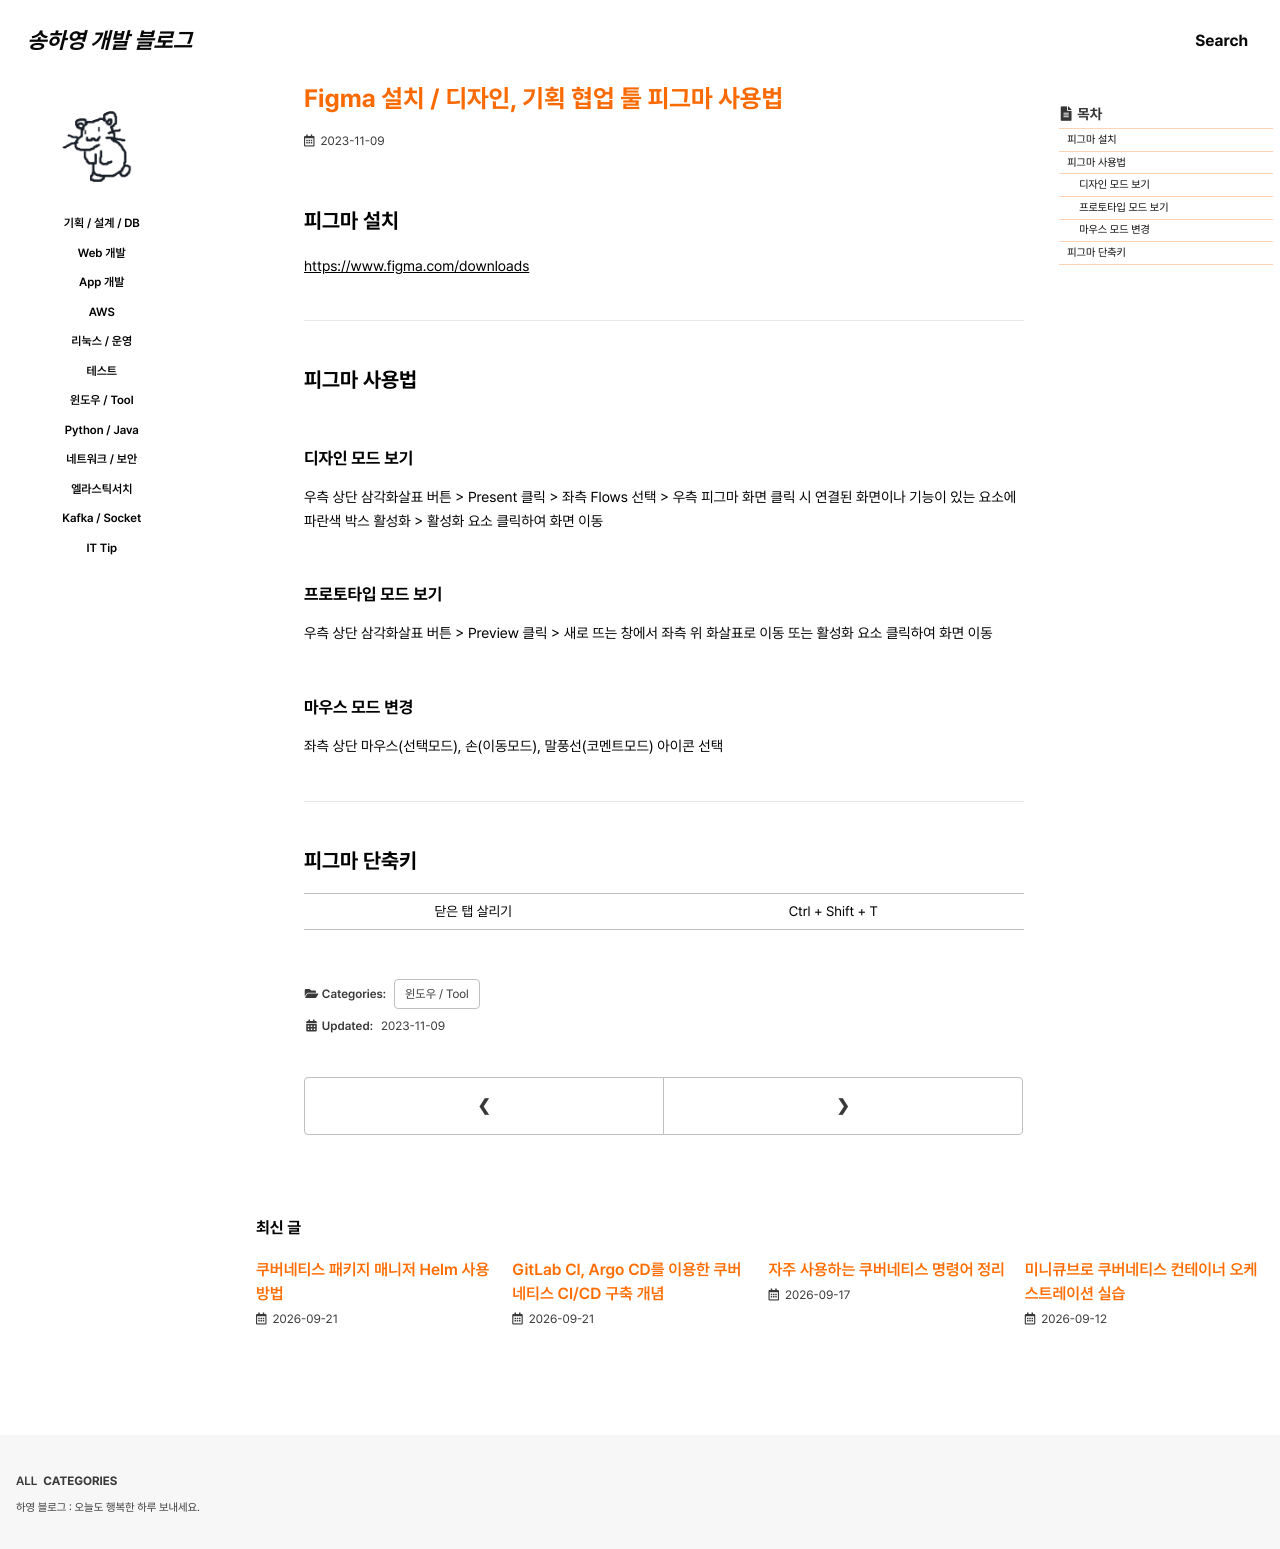

repository: 0songha0/0songha0.github.io · page: tool/2023-11-09-1.html · generator: jekyll

---
title: "Figma 설치 / 디자인, 기획 협업 툴 피그마 사용법"
excerpt: ""

categories:
  - tool
tags:
  - []

permalink: /tool/2023-11-09-1

toc: true
toc_sticky: true
 
date: 2023-11-09
last_modified_at: 2023-11-09
---

## 피그마 설치

<https://www.figma.com/downloads>{: target="_blank"}

---

## 피그마 사용법

### 디자인 모드 보기
우측 상단 삼각화살표 버튼 > Present 클릭 > 좌측 Flows 선택 > 우측 피그마 화면 클릭 시 연결된 화면이나 기능이 있는 요소에 파란색 박스 활성화 > 활성화 요소 클릭하여 화면 이동

### 프로토타입 모드 보기
우측 상단 삼각화살표 버튼 > Preview 클릭 > 새로 뜨는 창에서 좌측 위 화살표로 이동 또는 활성화 요소 클릭하여 화면 이동

### 마우스 모드 변경
좌측 상단 마우스(선택모드), 손(이동모드), 말풍선(코멘트모드) 아이콘 선택

---

## 피그마 단축키

<table>
  <tbody>
    <tr>
      <td>닫은 탭 살리기</td>
      <td>Ctrl + Shift + T</td>
    </tr>
  </tbody>
</table>
